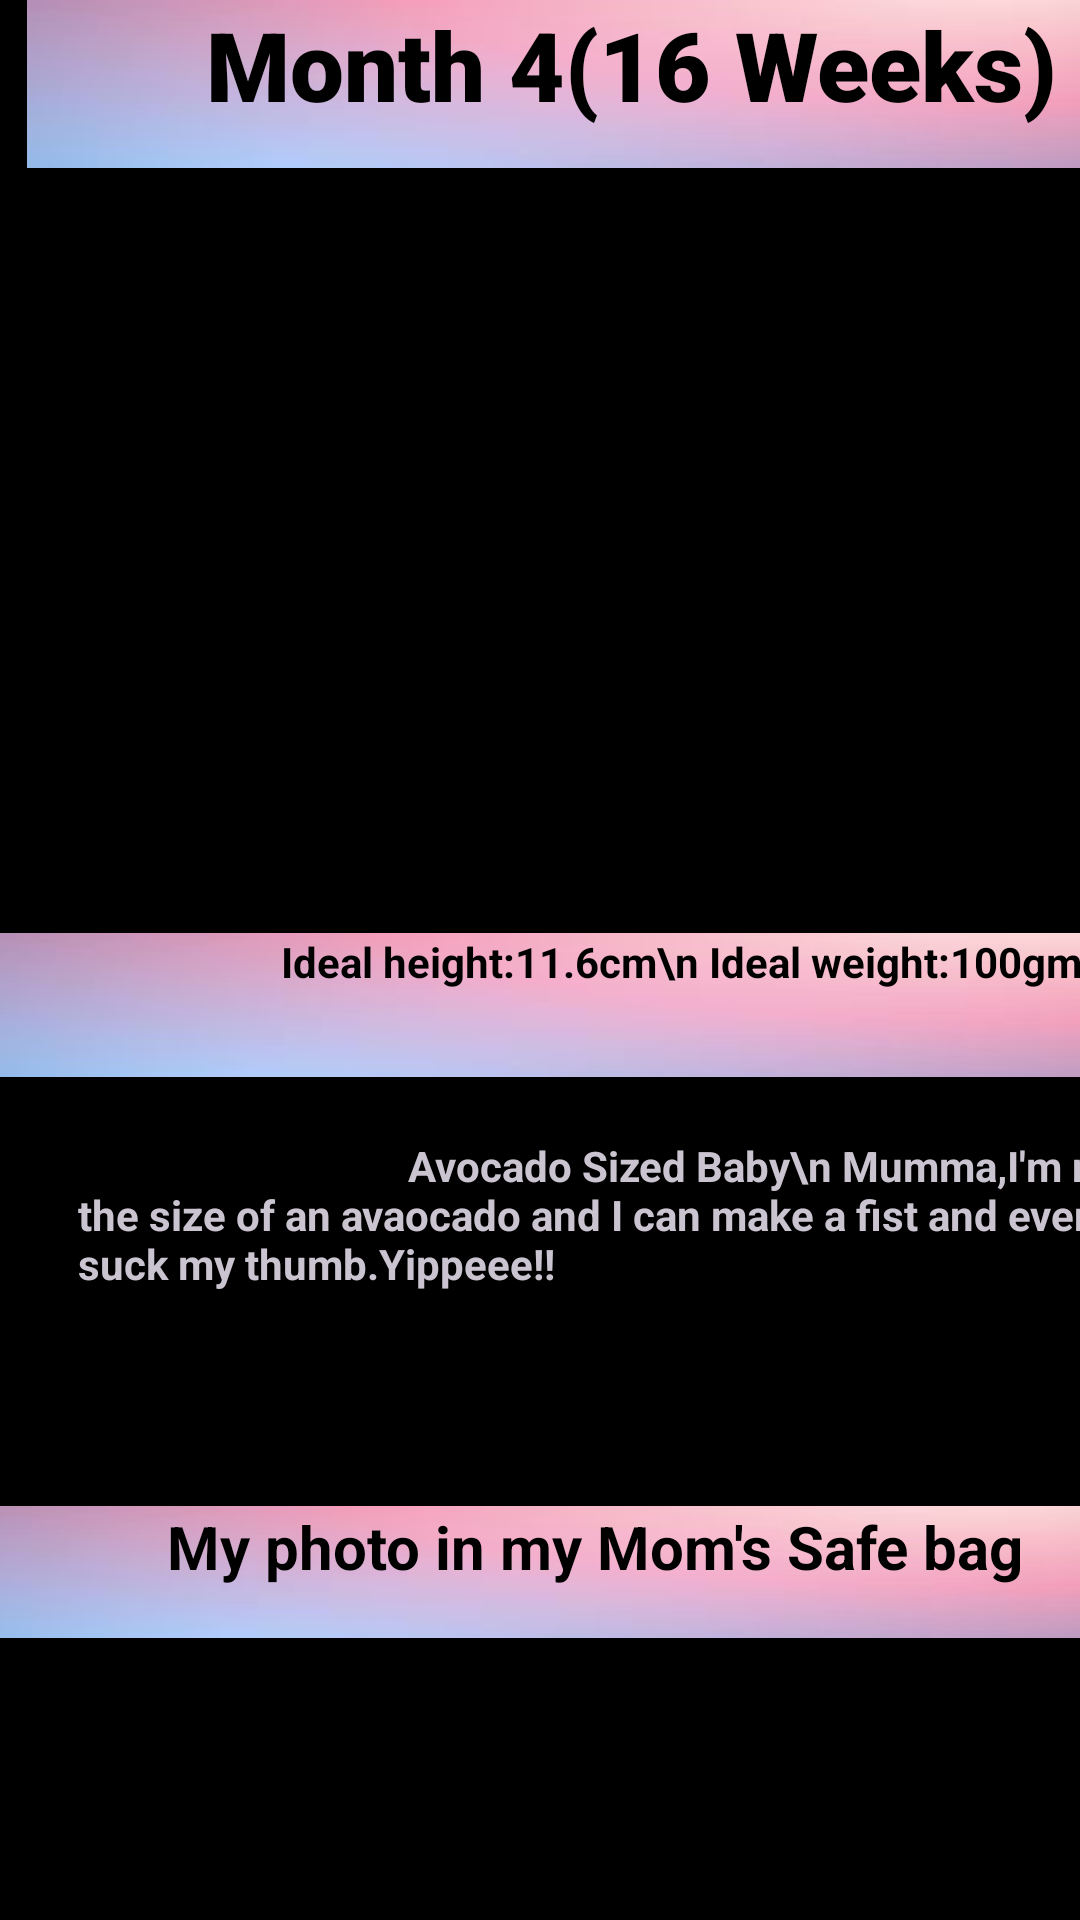

Write the Android layout XML for this screen, with the resource values it uses.
<!-- AndroidManifest.xml: application theme Theme.Material3.Dark -->
<!-- res/layout/fragment_month4.xml -->
<?xml version="1.0" encoding="utf-8"?>
<FrameLayout xmlns:android="http://schemas.android.com/apk/res/android"
    xmlns:tools="http://schemas.android.com/tools"
    android:layout_width="match_parent"
    android:layout_height="match_parent"
    xmlns:app="http://schemas.android.com/apk/res-auto"
    tools:context=".Month4Fragment">

    
    <ScrollView
        android:layout_width="421dp"
        android:layout_height="match_parent">
    <LinearLayout
        android:layout_width="match_parent"
        android:layout_height="wrap_content"
        android:orientation="vertical"
        android:background="@color/black">
        <TextView
            android:id="@+id/textView4"
            android:layout_width="403dp"
            android:layout_height="56dp"
            android:layout_gravity="center_horizontal"
            android:background="@drawable/download"
            android:fontFamily="sans-serif-black"
            android:text="Month 4(16 Weeks)"
            android:textAlignment="center"
            android:textColor="@color/black"
            android:textSize="32sp"
            android:textStyle="bold" />
        <ImageView
            android:id="@+id/imageView4"
            android:layout_width="match_parent"
            android:layout_height="210dp"
            android:layout_centerInParent="true"
            android:layout_marginTop="45dp"
            android:src="@drawable/month4"
            app:layout_constraintBottom_toBottomOf="@id/textView4"
            app:layout_constraintEnd_toEndOf="parent"
            app:layout_constraintStart_toStartOf="parent"
            app:layout_constraintTop_toBottomOf="@id/imageView4"
            app:layout_constraintTop_toTopOf="parent" />
        <TextView
            android:id="@+id/textView5"
            android:layout_width="434dp"
            android:layout_height="48dp"
            android:layout_gravity="center"
            android:background="@drawable/download"
            android:paddingLeft="100sp"
            android:text="Ideal height:11.6cm\n Ideal weight:100gms"
            android:textColor="@color/black"
            android:textStyle="bold"
            app:layout_constraintBottom_toBottomOf="parent"
            app:layout_constraintEnd_toEndOf="parent"
            app:layout_constraintStart_toStartOf="parent"
            app:layout_constraintTop_toBottomOf="@id/imageView4" />
        <View
            android:id="@+id/view"
            android:layout_width="match_parent"
            android:layout_height="20dp" />

        <TextView
            android:id="@+id/textView11"
            android:layout_width="359dp"
            android:layout_height="123dp"
            android:layout_gravity="center_horizontal"
            android:layout_marginLeft="10sp"
            android:layout_marginRight="15sp"
            android:text="                                 Avocado Sized Baby\n
Mumma,I'm now the size of an avaocado and I can make a fist and even suck my thumb.Yippeee!!"
            android:textColor="@color/little_pink"
            android:textStyle="bold" />
        <TextView
            android:id="@+id/textView2"
            android:layout_width="430dp"
            android:layout_height="44dp"
            android:layout_gravity="center"
            android:layout_marginLeft="10sp"
            android:layout_marginRight="20sp"
            android:background="@drawable/download"
            android:paddingLeft="70dp"
            android:text="My photo in my Mom's Safe bag "
            android:textColor="@color/black"
            android:textSize="20dp"
            android:textStyle="bold"
            />
        <ImageView
            android:id="@+id/imageView2"
            android:layout_width="270dp"
            android:layout_height="271dp"
            android:src="@drawable/scan4"
            android:layout_gravity="center"/>
        <TextView
            android:id="@+id/textView6"
            android:layout_width="match_parent"
            android:layout_height="wrap_content"
            android:textColor="@color/little_pink"
            android:textSize="20dp"
            android:text="What you are seeing: \n
-In this closeup view of the baby's profile, you can see how facial features are becoming more defined. \n
-Notice that the sonographer has measured the length of the nasal bone.\n
-This specialized measurement may be useful in  screeening for some genetic anomalies."/>

    </LinearLayout>
    </ScrollView>

</FrameLayout>
<!-- resources referenced by this layout -->
<resources>
  <!-- drawable download: jpg bitmap (drawable, 2869 bytes) -->
  <!-- not gathered from this repository: default colours our renderer supplied (Android Studio template values) -->
  <color name="black">#FF000000</color>
</resources>
